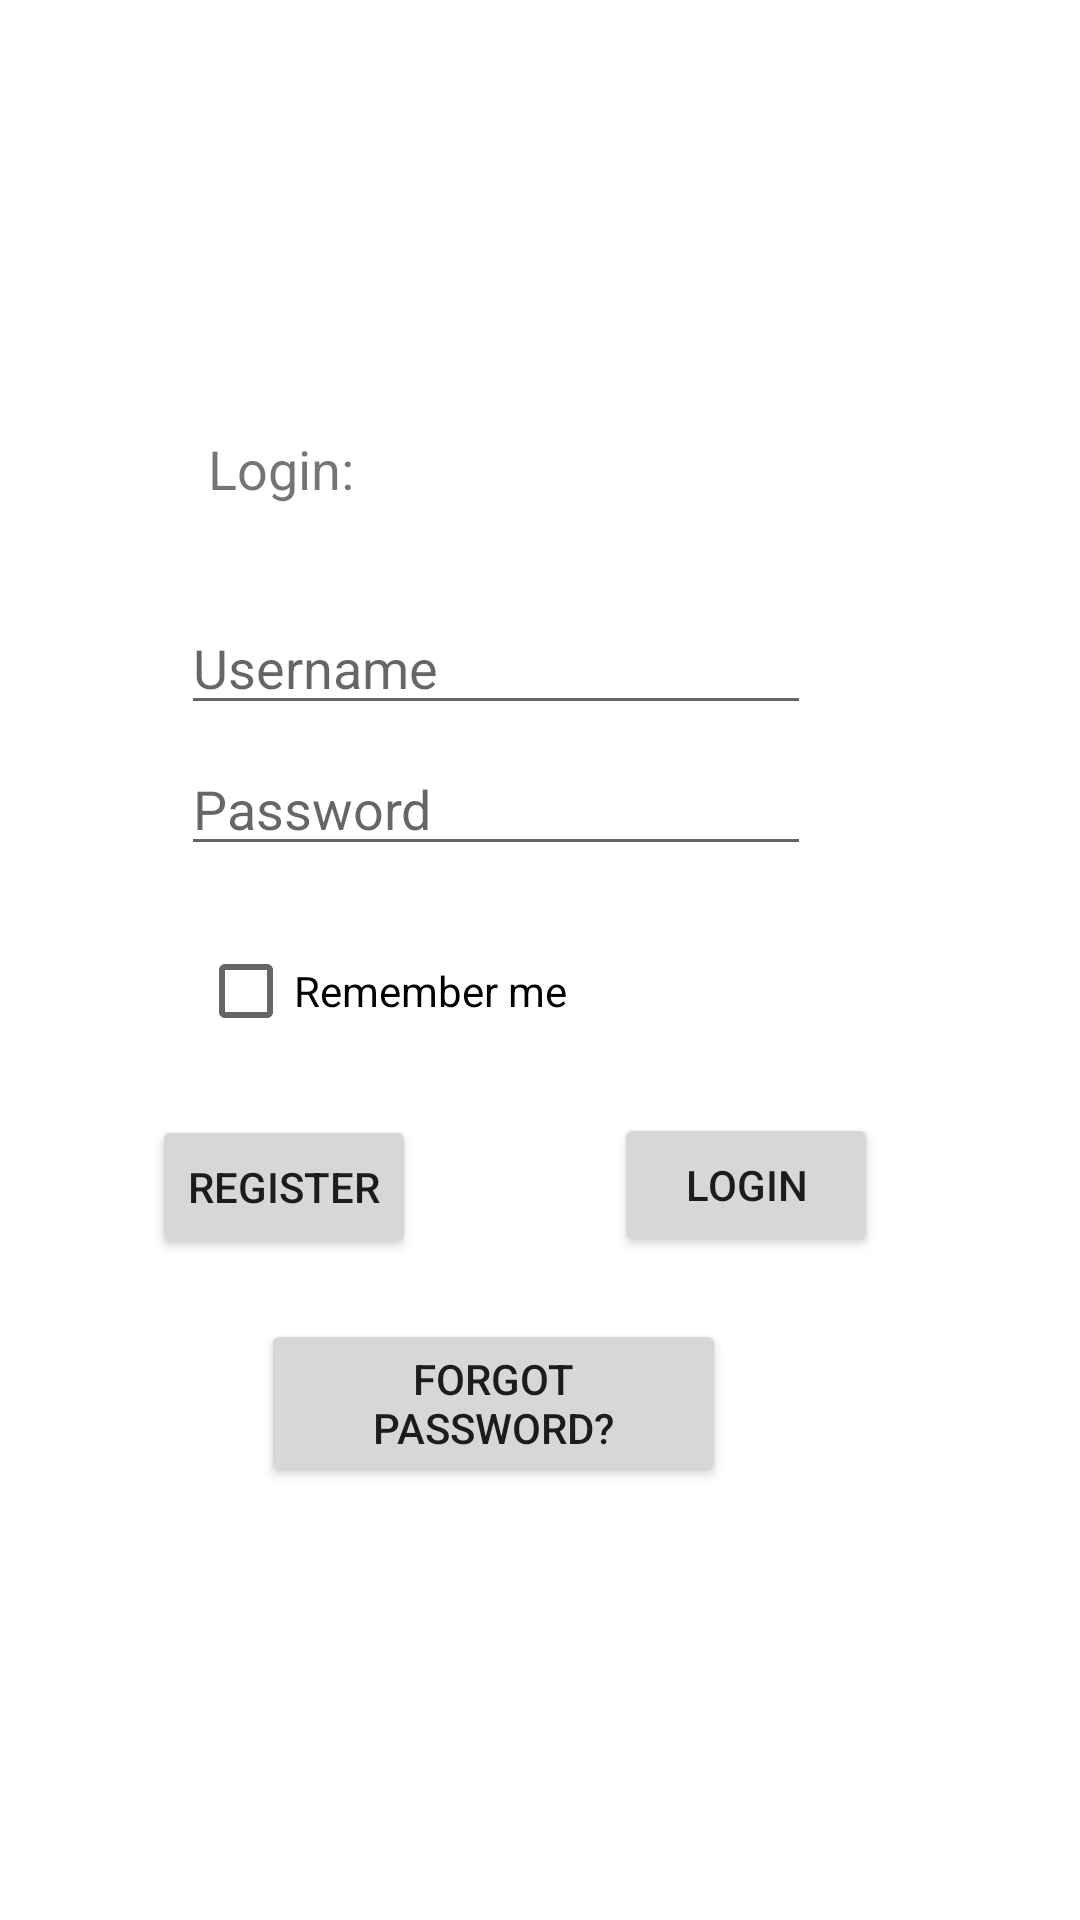

The Android layout XML behind this screen, and the referenced resources:
<!-- AndroidManifest.xml: application theme Theme.Week11 -->
<!-- res/layout/fragment_login.xml -->
<?xml version="1.0" encoding="utf-8"?>
<androidx.constraintlayout.widget.ConstraintLayout
    xmlns:android="http://schemas.android.com/apk/res/android"
    xmlns:app="http://schemas.android.com/apk/res-auto"
    xmlns:tools="http://schemas.android.com/tools"
    android:layout_width="match_parent"
    android:layout_height="match_parent">

    <TextView
        android:id="@+id/loginText"
        android:layout_width="wrap_content"
        android:layout_height="wrap_content"
        android:text="Login:"
        android:textSize="18sp"
        app:layout_constraintBottom_toBottomOf="parent"
        app:layout_constraintEnd_toEndOf="parent"
        app:layout_constraintHorizontal_bias="0.223"
        app:layout_constraintStart_toStartOf="parent"
        app:layout_constraintTop_toTopOf="parent"
        app:layout_constraintVertical_bias="0.234" />

    <EditText
        android:id="@+id/passwordField"
        android:layout_width="wrap_content"
        android:layout_height="wrap_content"
        android:ems="10"
        android:hint="Password"
        android:inputType="textPassword"
        android:maxLength="25"
        android:maxLines="1"
        android:selectAllOnFocus="true"
        app:layout_constraintBottom_toBottomOf="parent"
        app:layout_constraintEnd_toEndOf="parent"
        app:layout_constraintHorizontal_bias="0.402"
        app:layout_constraintStart_toStartOf="parent"
        app:layout_constraintTop_toBottomOf="@+id/usernameField"
        app:layout_constraintVertical_bias="0.016" />

    <EditText
        android:id="@+id/usernameField"
        android:layout_width="wrap_content"
        android:layout_height="wrap_content"
        android:layout_marginTop="32dp"
        android:ems="10"
        android:hint="Username"
        android:inputType="textPersonName"
        android:selectAllOnFocus="true"
        app:layout_constraintBottom_toBottomOf="parent"
        app:layout_constraintEnd_toEndOf="parent"
        app:layout_constraintHorizontal_bias="0.402"
        app:layout_constraintStart_toStartOf="parent"
        app:layout_constraintTop_toBottomOf="@+id/loginText"
        app:layout_constraintVertical_bias="0.0" />

    <Button
        android:id="@+id/regB"
        android:layout_width="wrap_content"
        android:layout_height="wrap_content"
        android:text="Register"
        app:layout_constraintBottom_toBottomOf="parent"
        app:layout_constraintEnd_toEndOf="parent"
        app:layout_constraintHorizontal_bias="0.186"
        app:layout_constraintStart_toStartOf="parent"
        app:layout_constraintTop_toBottomOf="@+id/passwordField"
        app:layout_constraintVertical_bias="0.274" />

    <Button
        android:id="@+id/logB"
        android:layout_width="wrap_content"
        android:layout_height="wrap_content"
        android:onClick="login"
        android:text="Login"
        app:layout_constraintBottom_toBottomOf="parent"
        app:layout_constraintEnd_toEndOf="parent"
        app:layout_constraintHorizontal_bias="0.496"
        app:layout_constraintStart_toEndOf="@+id/regB"
        app:layout_constraintTop_toBottomOf="@+id/passwordField"
        app:layout_constraintVertical_bias="0.271" />

    <Button
        android:id="@+id/forgotPW"
        android:layout_width="155dp"
        android:layout_height="56dp"
        android:text="Forgot password?"
        app:layout_constraintBottom_toBottomOf="parent"
        app:layout_constraintEnd_toEndOf="parent"
        app:layout_constraintHorizontal_bias="0.425"
        app:layout_constraintStart_toStartOf="parent"
        app:layout_constraintTop_toBottomOf="@+id/regB"
        app:layout_constraintVertical_bias="0.121" />

    <CheckBox
        android:id="@+id/rememberBox"
        android:layout_width="132dp"
        android:layout_height="46dp"
        android:text="Remember me"
        app:layout_constraintBottom_toTopOf="@+id/regB"
        app:layout_constraintEnd_toEndOf="parent"
        app:layout_constraintHorizontal_bias="0.29"
        app:layout_constraintStart_toStartOf="parent"
        app:layout_constraintTop_toBottomOf="@+id/passwordField" />
</androidx.constraintlayout.widget.ConstraintLayout>
<!-- resources referenced by this layout -->
<resources>
  <style name="Theme.Week11" parent="Theme.MaterialComponents.DayNight.DarkActionBar">
          
          <item name="colorPrimary">@color/purple_500</item>
          <item name="colorPrimaryVariant">@color/purple_700</item>
          <item name="colorOnPrimary">@color/white</item>
          
          <item name="colorSecondary">@color/teal_200</item>
          <item name="colorSecondaryVariant">@color/teal_700</item>
          <item name="colorOnSecondary">@color/black</item>
          
          <item name="android:statusBarColor" tools:targetApi="l">?attr/colorPrimaryVariant</item>
          
          <item name="windowActionBar">false</item>
          <item name="windowNoTitle">true</item>
      </style>
  <!-- not gathered from this repository: default colours our renderer supplied (Android Studio template values) -->
  <color name="purple_500">#FF6200EE</color>
  <color name="purple_700">#FF3700B3</color>
  <color name="teal_200">#FF03DAC5</color>
  <color name="teal_700">#FF018786</color>
  <color name="black">#FF000000</color>
  <color name="white">#FFFFFFFF</color>
</resources>
